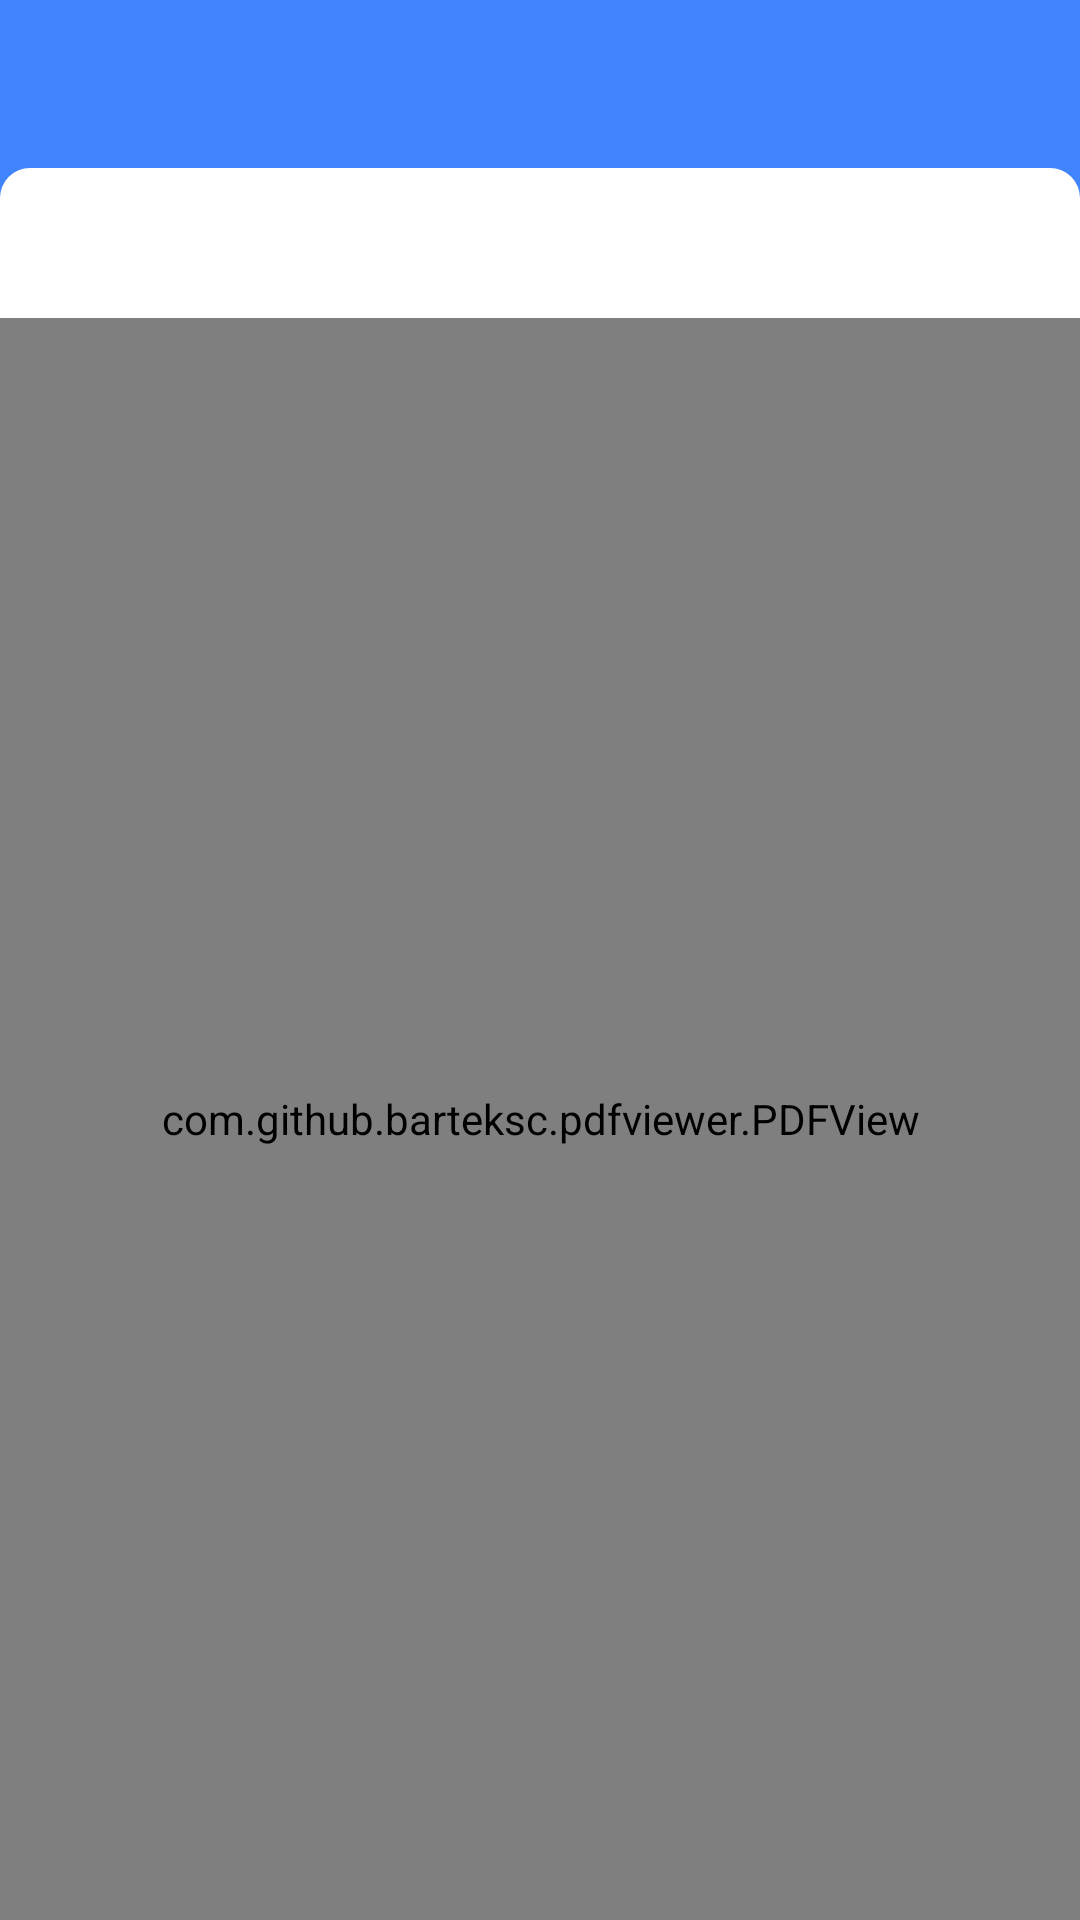

This screen was rendered from an Android layout file. Write that file and the resources it references.
<!-- AndroidManifest.xml: application theme AppTheme -->
<!-- res/layout/activity_preview.xml -->
<?xml version="1.0" encoding="utf-8"?>
<RelativeLayout xmlns:android="http://schemas.android.com/apk/res/android"
    xmlns:app="http://schemas.android.com/apk/res-auto"
    android:layout_width="match_parent"
    android:layout_height="match_parent"
    android:background="@color/blue">

    <androidx.appcompat.widget.Toolbar
        android:id="@+id/toolbar"
        android:layout_width="match_parent"
        android:layout_height="wrap_content"
        android:background="@color/blue"
        app:theme="@style/ToolbarColoredBackArrow"
        app:titleTextColor="@color/white" />

    <ImageView
        android:layout_width="match_parent"
        android:layout_height="match_parent"
        android:layout_below="@+id/toolbar"
        android:scaleType="fitXY"
        android:src="@drawable/main_bg"
        app:tint="@color/white" />

    <com.github.barteksc.pdfviewer.PDFView
        android:id="@+id/pdfView"
        android:layout_width="match_parent"
        android:layout_height="match_parent"
        android:layout_below="@+id/toolbar"
        android:layout_marginTop="50dp"
        android:padding="@dimen/margin_5" />
</RelativeLayout>
<!-- resources referenced by this layout -->
<resources>
  <color name="blue">#4083fa</color>
  <color name="white">#FFFFFFFF</color>
  <dimen name="margin_5">5dp</dimen>
  <!-- drawable main_bg (drawable) -->
  <?xml version="1.0" encoding="utf-8"?>
  <shape xmlns:android="http://schemas.android.com/apk/res/android" android:shape="rectangle">
      <solid android:color="@color/bg_color"/>
      <corners android:topLeftRadius="@dimen/margin_10" android:topRightRadius="@dimen/margin_10"/>
  </shape>
  <style name="ToolbarColoredBackArrow" parent="@style/AppTheme">
          <item name="android:textColorSecondary">@color/white</item>
      </style>
  <style name="AppTheme" parent="@style/Theme.AppCompat.Light.NoActionBar">
          <item name="colorAccent">@color/black</item>
          <item name="colorPrimary">@color/colorPrimary</item>
          <item name="colorPrimaryDark">@color/colorPrimaryDark</item>
      </style>
  <color name="bg_color">#ececec</color>
  <dimen name="margin_10">10dp</dimen>
  <color name="black">#FF000000</color>
  <color name="colorPrimary">#4083fa</color>
  <color name="colorPrimaryDark">#2071ff</color>
</resources>
